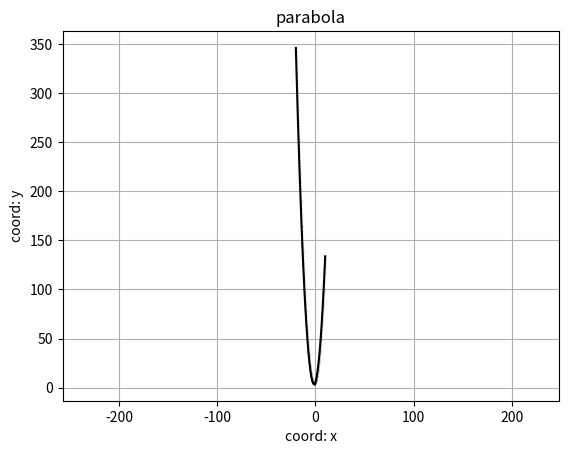

The script that saved this image:
import matplotlib.pyplot as plt
import numpy as np

def parabola(x_min, x_max, N, *args):
    x = np.arange(x_min, x_max, N)
    y = args[0]*x**2+args[1]*x+args[2]
    plt.plot(x, y, color="black", marker=".", ms=0.2)
    plt.xlabel('coord: x')
    plt.ylabel('coord: y')
    plt.grid()
    plt.title("parabola")
    plt.axis('equal')
    plt.show()

parabola(-20, 10, 0.1, 1, 3, 6)